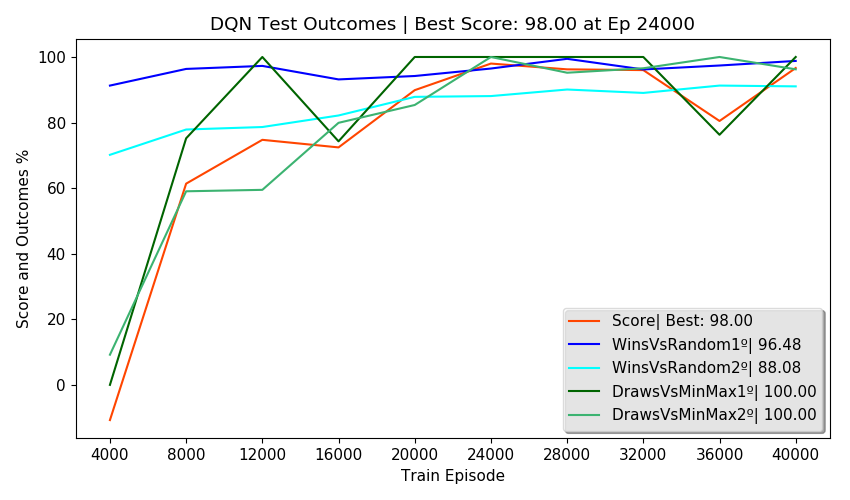

The table this chart was drawn from, first rows:
Episodes, FirstPlayer, SecondPlayer, Wins, Draws, Losses, Invalids, MeanReward, PartialScore, Score, TrainEpisode, TrainTime, TrainStates, NewTestStates, TotalTestStates, NewEnvStates, EnvAgentStates, SumEnvStates, TestTime, TotalTestTime, alg, env_agent, train_episodes, eval_freq
2500, DQN, Random, 91.28, 3.52, 5.20, 0.00, 1.81, 87.84, -10.73, 4000, 0:04:13, 2686, 126, 126, 44, 44, 353, 0:01:00, 0:03:56, DQN, Self, 40000, 4000
2500, Random, DQN, 70.16, 7.00, 22.84, 0.00, 1.24, 50.82, -10.73, 4000, 0:04:13, 2686, 420, 546, 215, 215, 353, 0:00:53, 0:03:56, DQN, Self, 40000, 4000
2500, DQN, MinMax, 0.00, 0.00, 100, 0.00, -1.00, -100, -10.73, 4000, 0:04:13, 2686, 0, 546, 3, 3, 353, 0:00:51, 0:03:56, DQN, Self, 40000, 4000
2500, MinMax, DQN, 0.00, 9.20, 90.80, 0.00, -0.82, -81.60, -10.73, 4000, 0:04:13, 2686, 1, 547, 91, 91, 353, 0:00:53, 0:03:56, DQN, Self, 40000, 4000
500, DQN, DQN, 48.20, 0.00, 51.80, 0.00, 0.45, , -10.73, 4000, 0:04:13, 2686, 0, 547, 0, 547, 353, 0:00:16, 0:03:56, DQN, Self, 40000, 4000
2500, DQN, Random, 96.36, 3.24, 0.40, 0.00, 1.96, 97.58, 61.37, 8000, 0:13:12, 3328, 133, 680, 37, 81, 636, 0:00:57, 0:04:37, DQN, Self, 40000, 4000
2500, Random, DQN, 77.88, 15.80, 6.28, 0.04, 1.65, 79.42, 61.37, 8000, 0:13:12, 3328, 249, 929, 131, 346, 636, 0:00:57, 0:04:37, DQN, Self, 40000, 4000
2500, DQN, MinMax, 0.00, 75.20, 24.80, 0.00, 0.50, 50.40, 61.37, 8000, 0:13:12, 3328, 0, 929, 13, 16, 636, 0:01:20, 0:04:37, DQN, Self, 40000, 4000
2500, MinMax, DQN, 0.00, 59.04, 40.96, 0.00, 0.18, 18.08, 61.37, 8000, 0:13:12, 3328, 3, 932, 102, 193, 636, 0:00:57, 0:04:37, DQN, Self, 40000, 4000
500, DQN, DQN, 0.00, 100, 0.00, 0.00, 1.00, , 61.37, 8000, 0:13:12, 3328, 0, 932, 0, 932, 636, 0:00:24, 0:04:37, DQN, Self, 40000, 4000
2500, DQN, Random, 97.28, 2.12, 0.60, 0.00, 1.96, 97.74, 74.73, 12000, 0:24:00, 3629, 112, 1044, 33, 114, 869, 0:00:55, 0:04:23, DQN, Self, 40000, 4000
2500, Random, DQN, 78.64, 16.64, 4.72, 0.00, 1.69, 82.24, 74.73, 12000, 0:24:00, 3629, 215, 1259, 120, 466, 869, 0:00:56, 0:04:23, DQN, Self, 40000, 4000
2500, DQN, MinMax, 0.00, 100, 0.00, 0.00, 1.00, 100, 74.73, 12000, 0:24:00, 3629, 0, 1259, 4, 20, 869, 0:01:22, 0:04:23, DQN, Self, 40000, 4000
2500, MinMax, DQN, 0.00, 59.48, 40.52, 0.00, 0.19, 18.96, 74.73, 12000, 0:24:00, 3629, 0, 1259, 76, 269, 869, 0:00:56, 0:04:23, DQN, Self, 40000, 4000
500, DQN, DQN, 48.40, 0.00, 51.60, 0.00, 0.45, , 74.73, 12000, 0:24:00, 3629, 0, 1259, 0, 1259, 869, 0:00:13, 0:04:23, DQN, Self, 40000, 4000
2500, DQN, Random, 93.16, 5.68, 1.16, 0.00, 1.91, 94.84, 72.43, 16000, 0:35:03, 3785, 163, 1422, 55, 169, 1060, 0:00:59, 0:04:32, DQN, Self, 40000, 4000
2500, Random, DQN, 82.16, 14.76, 3.08, 0.00, 1.76, 86.46, 72.43, 16000, 0:35:03, 3785, 117, 1539, 66, 532, 1060, 0:00:55, 0:04:32, DQN, Self, 40000, 4000
2500, DQN, MinMax, 0.00, 74.28, 25.72, 0.00, 0.49, 48.56, 72.43, 16000, 0:35:03, 3785, 0, 1539, 21, 41, 1060, 0:01:12, 0:04:32, DQN, Self, 40000, 4000
2500, MinMax, DQN, 0.00, 79.92, 20.08, 0.00, 0.60, 59.84, 72.43, 16000, 0:35:03, 3785, 0, 1539, 49, 318, 1060, 0:01:00, 0:04:32, DQN, Self, 40000, 4000
500, DQN, DQN, 0.00, 100, 0.00, 0.00, 1.00, , 72.43, 16000, 0:35:03, 3785, 0, 1539, 0, 1539, 1060, 0:00:24, 0:04:32, DQN, Self, 40000, 4000
2500, DQN, Random, 94.20, 5.04, 0.76, 0.00, 1.93, 95.96, 89.88, 20000, 0:46:24, 3865, 133, 1672, 51, 220, 1183, 0:00:57, 0:04:30, DQN, Self, 40000, 4000
2500, Random, DQN, 87.84, 11.44, 0.72, 0.00, 1.86, 92.84, 89.88, 20000, 0:46:24, 3865, 49, 1721, 29, 561, 1183, 0:00:50, 0:04:30, DQN, Self, 40000, 4000
2500, DQN, MinMax, 0.00, 100, 0.00, 0.00, 1.00, 100, 89.88, 20000, 0:46:24, 3865, 0, 1721, 22, 63, 1183, 0:01:16, 0:04:30, DQN, Self, 40000, 4000
2500, MinMax, DQN, 0.00, 85.36, 14.64, 0.00, 0.71, 70.72, 89.88, 20000, 0:46:24, 3865, 0, 1721, 21, 339, 1183, 0:01:01, 0:04:30, DQN, Self, 40000, 4000
500, DQN, DQN, 0.00, 100, 0.00, 0.00, 1.00, , 89.88, 20000, 0:46:24, 3865, 0, 1721, 0, 1721, 1183, 0:00:24, 0:04:30, DQN, Self, 40000, 4000
2500, DQN, Random, 96.48, 3.52, 0.00, 0.00, 1.96, 98.24, 98.00, 24000, 0:57:49, 3913, 37, 1758, 16, 236, 1218, 0:00:50, 0:04:24, DQN, Self, 40000, 4000
2500, Random, DQN, 88.08, 11.72, 0.20, 0.00, 1.88, 93.74, 98.00, 24000, 0:57:49, 3913, 17, 1775, 9, 570, 1218, 0:00:49, 0:04:24, DQN, Self, 40000, 4000
2500, DQN, MinMax, 0.00, 100, 0.00, 0.00, 1.00, 100, 98.00, 24000, 0:57:49, 3913, 0, 1775, 6, 69, 1218, 0:01:15, 0:04:24, DQN, Self, 40000, 4000
2500, MinMax, DQN, 0.00, 100, 0.00, 0.00, 1.00, 100, 98.00, 24000, 0:57:49, 3913, 0, 1775, 4, 343, 1218, 0:01:03, 0:04:24, DQN, Self, 40000, 4000
500, DQN, DQN, 0.00, 100, 0.00, 0.00, 1.00, , 98.00, 24000, 0:57:49, 3913, 0, 1775, 0, 1775, 1218, 0:00:24, 0:04:24, DQN, Self, 40000, 4000
2500, DQN, Random, 99.44, 0.56, 0.00, 0.00, 1.99, 99.72, 96.23, 28000, 1:09:10, 3939, 47, 1822, 15, 251, 1276, 0:00:50, 0:04:26, DQN, Self, 40000, 4000
2500, Random, DQN, 90.08, 9.76, 0.16, 0.00, 1.90, 94.80, 96.23, 28000, 1:09:10, 3939, 29, 1851, 21, 591, 1276, 0:00:49, 0:04:26, DQN, Self, 40000, 4000
2500, DQN, MinMax, 0.00, 100, 0.00, 0.00, 1.00, 100, 96.23, 28000, 1:09:10, 3939, 0, 1851, 4, 73, 1276, 0:01:17, 0:04:26, DQN, Self, 40000, 4000
2500, MinMax, DQN, 0.00, 95.20, 4.80, 0.00, 0.90, 90.40, 96.23, 28000, 1:09:10, 3939, 0, 1851, 18, 361, 1276, 0:01:04, 0:04:26, DQN, Self, 40000, 4000
500, DQN, DQN, 0.00, 100, 0.00, 0.00, 1.00, , 96.23, 28000, 1:09:10, 3939, 0, 1851, 0, 1851, 1276, 0:00:24, 0:04:26, DQN, Self, 40000, 4000
2500, DQN, Random, 96.20, 3.36, 0.44, 0.00, 1.95, 97.44, 96.00, 32000, 1:20:32, 3958, 97, 1948, 32, 283, 1336, 0:00:50, 0:04:33, DQN, Self, 40000, 4000
2500, Random, DQN, 89.04, 10.24, 0.72, 0.00, 1.88, 93.44, 96.00, 32000, 1:20:32, 3958, 10, 1958, 8, 599, 1336, 0:00:49, 0:04:33, DQN, Self, 40000, 4000
2500, DQN, MinMax, 0.00, 100, 0.00, 0.00, 1.00, 100, 96.00, 32000, 1:20:32, 3958, 0, 1958, 12, 85, 1336, 0:01:16, 0:04:33, DQN, Self, 40000, 4000
2500, MinMax, DQN, 0.00, 96.56, 3.44, 0.00, 0.93, 93.12, 96.00, 32000, 1:20:32, 3958, 0, 1958, 8, 369, 1336, 0:01:08, 0:04:33, DQN, Self, 40000, 4000
500, DQN, DQN, 0.00, 100, 0.00, 0.00, 1.00, , 96.00, 32000, 1:20:32, 3958, 0, 1958, 0, 1958, 1336, 0:00:27, 0:04:33, DQN, Self, 40000, 4000
2500, DQN, Random, 97.40, 2.20, 0.12, 0.28, 1.96, 97.82, 80.48, 36000, 1:31:49, 3974, 83, 2041, 28, 311, 1408, 0:00:57, 0:04:43, DQN, Self, 40000, 4000
2500, Random, DQN, 91.28, 8.48, 0.24, 0.00, 1.91, 95.28, 80.48, 36000, 1:31:49, 3974, 15, 2056, 14, 613, 1408, 0:00:55, 0:04:43, DQN, Self, 40000, 4000
2500, DQN, MinMax, 0.00, 76.28, 0.00, 23.72, 0.29, 28.84, 80.48, 36000, 1:31:49, 3974, 0, 2056, 17, 102, 1408, 0:01:21, 0:04:43, DQN, Self, 40000, 4000
2500, MinMax, DQN, 0.00, 100, 0.00, 0.00, 1.00, 100, 80.48, 36000, 1:31:49, 3974, 0, 2056, 13, 382, 1408, 0:01:04, 0:04:43, DQN, Self, 40000, 4000
500, DQN, DQN, 0.00, 100, 0.00, 0.00, 1.00, , 80.48, 36000, 1:31:49, 3974, 0, 2056, 0, 2056, 1408, 0:00:24, 0:04:43, DQN, Self, 40000, 4000
2500, DQN, Random, 98.80, 1.20, 0.00, 0.00, 1.99, 99.40, 96.64, 40000, 1:43:22, 3984, 26, 2082, 11, 322, 1429, 0:00:49, 0:04:22, DQN, Self, 40000, 4000
2500, Random, DQN, 91.04, 8.40, 0.56, 0.00, 1.90, 94.68, 96.64, 40000, 1:43:22, 3984, 4, 2086, 3, 616, 1429, 0:00:49, 0:04:22, DQN, Self, 40000, 4000
2500, DQN, MinMax, 0.00, 100, 0.00, 0.00, 1.00, 100, 96.64, 40000, 1:43:22, 3984, 0, 2086, 3, 105, 1429, 0:01:15, 0:04:22, DQN, Self, 40000, 4000
2500, MinMax, DQN, 0.00, 96.24, 3.76, 0.00, 0.92, 92.48, 96.64, 40000, 1:43:22, 3984, 0, 2086, 4, 386, 1429, 0:01:03, 0:04:22, DQN, Self, 40000, 4000
500, DQN, DQN, 0.00, 100, 0.00, 0.00, 1.00, , 96.64, 40000, 1:43:22, 3984, 0, 2086, 0, 2086, 1429, 0:00:24, 0:04:22, DQN, Self, 40000, 4000
